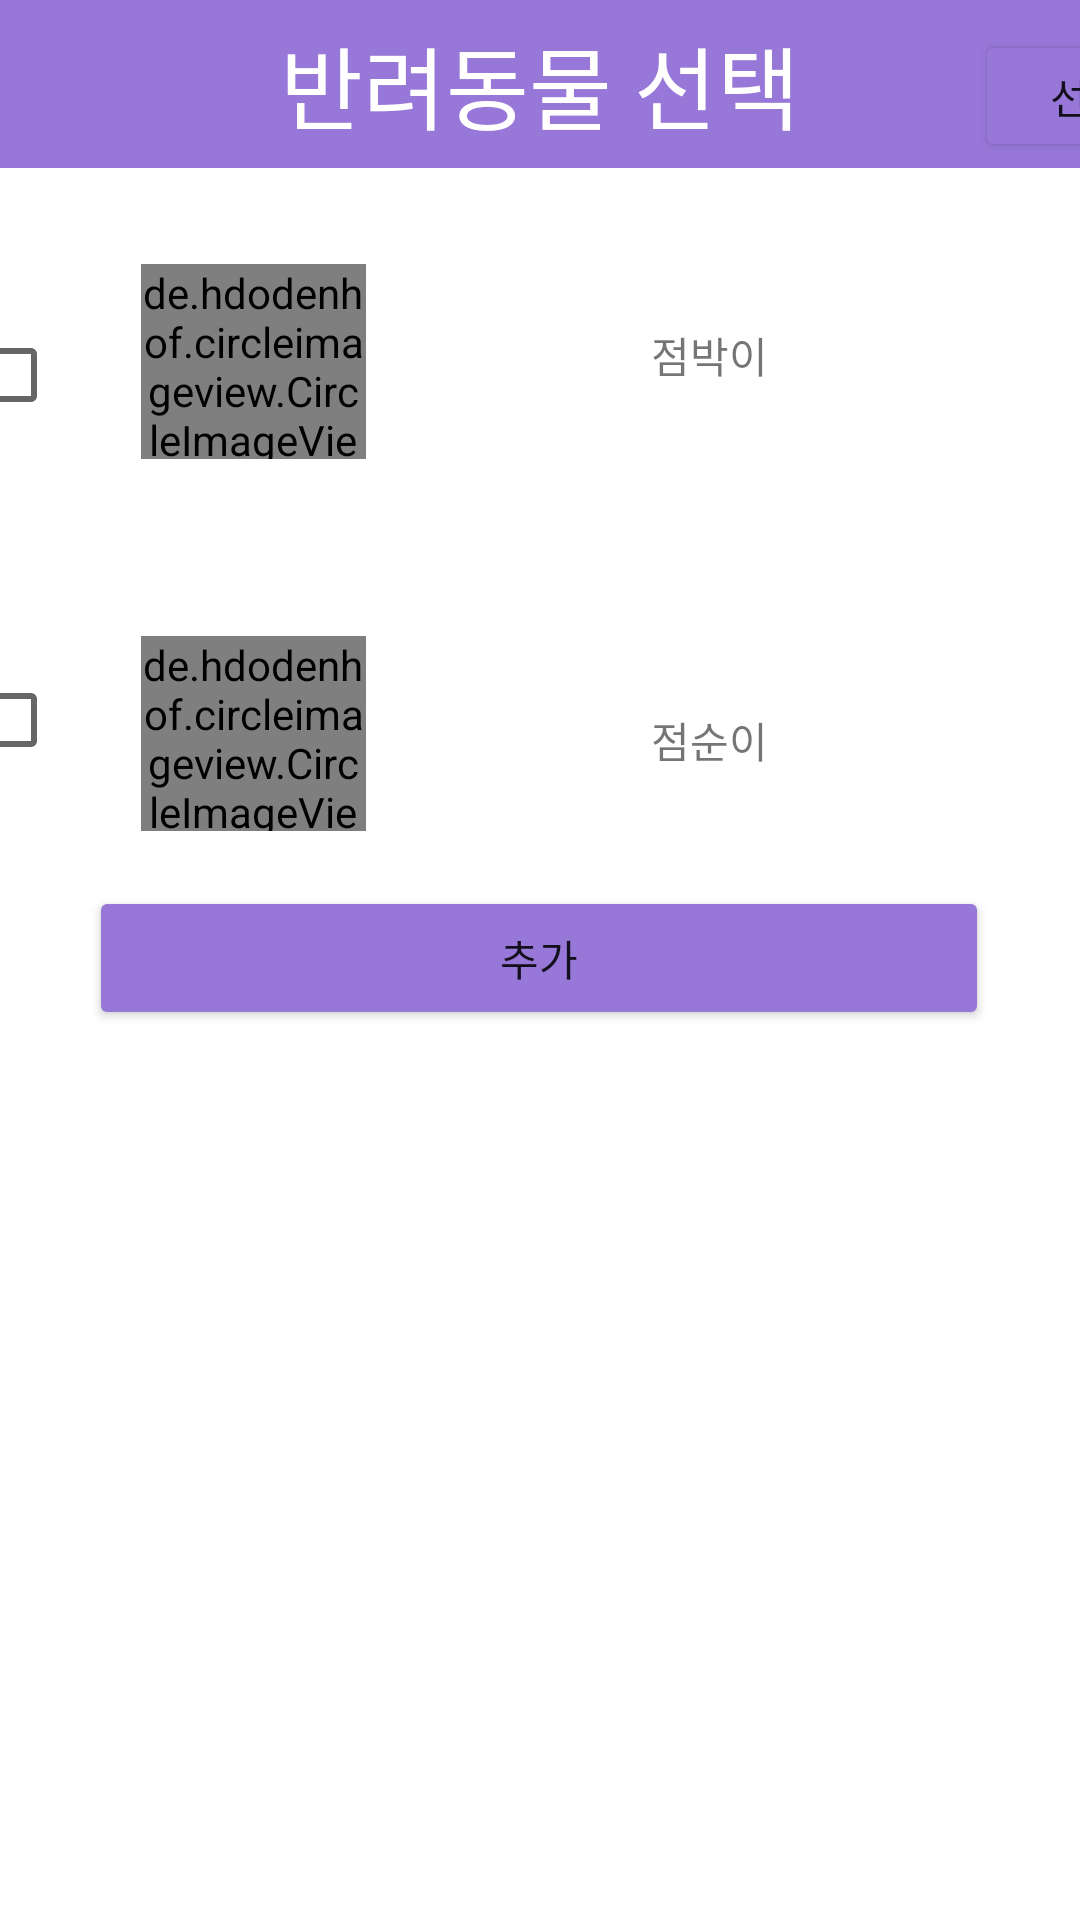

Android layout source for this screen:
<!-- AndroidManifest.xml: application theme Theme.Poketpet -->
<!-- res/layout/activity_check_pet_profile.xml -->
<?xml version="1.0" encoding="utf-8"?>
<androidx.constraintlayout.widget.ConstraintLayout xmlns:android="http://schemas.android.com/apk/res/android"
    xmlns:app="http://schemas.android.com/apk/res-auto"
    xmlns:tools="http://schemas.android.com/tools"
    android:layout_width="match_parent"
    android:layout_height="match_parent"
    tools:context=".CheckPetProfile">

    <androidx.appcompat.widget.Toolbar
        android:id="@+id/toolbar"
        android:layout_width="match_parent"
        android:layout_height="wrap_content"
        android:background="#9777D8"
        app:layout_constraintTop_toTopOf="parent"
        tools:layout_editor_absoluteX="0dp">
        
        <TextView
            android:layout_width="wrap_content"
            android:layout_height="wrap_content"
            android:layout_gravity="center"
            android:text="반려동물 선택"
            android:textColor="#FFFFFF"
            android:textSize="30dp" />
    </androidx.appcompat.widget.Toolbar>

    <androidx.constraintlayout.widget.Guideline
        android:id="@+id/guideline1"
        android:layout_width="wrap_content"
        android:layout_height="wrap_content"
        android:orientation="vertical"
        app:layout_constraintGuide_end="313dp" />

    <androidx.constraintlayout.widget.Guideline
        android:id="@+id/guideline2"
        android:layout_width="wrap_content"
        android:layout_height="wrap_content"
        android:orientation="vertical"
        app:layout_constraintGuide_begin="217dp" />

    <androidx.constraintlayout.widget.Guideline
        android:id="@+id/guideline3"
        android:layout_width="wrap_content"
        android:layout_height="wrap_content"
        android:orientation="horizontal"
        app:layout_constraintGuide_begin="88dp" />

    <androidx.constraintlayout.widget.Guideline
        android:id="@+id/guideline4"
        android:layout_width="wrap_content"
        android:layout_height="wrap_content"
        android:orientation="horizontal"
        app:layout_constraintGuide_begin="277dp" />

    <androidx.constraintlayout.widget.Guideline
        android:id="@+id/guideline5"
        android:layout_width="wrap_content"
        android:layout_height="wrap_content"
        android:orientation="vertical"
        app:layout_constraintGuide_begin="325dp" />

    <Button
        android:id="@+id/checkButton"
        android:layout_width="76dp"
        android:layout_height="44dp"
        android:layout_marginTop="10dp"
        android:text="선택"
        android:backgroundTint="#9777D8"
        app:layout_constraintLeft_toRightOf="@id/guideline5"
        app:layout_constraintTop_toTopOf="parent" />

    <CheckBox
        android:id="@+id/PetCheckBox"
        android:layout_width="60dp"
        android:layout_height="50dp"
        android:layout_marginTop="12dp"
        android:text=""
        app:layout_constraintRight_toRightOf="@id/guideline1"
        app:layout_constraintTop_toTopOf="@id/guideline3" />

    <CheckBox
        android:id="@+id/PetCheckBox2"
        android:layout_width="60dp"
        android:layout_height="50dp"
        android:layout_marginBottom="12dp"
        android:text=""
        app:layout_constraintBottom_toBottomOf="@id/guideline4"
        app:layout_constraintRight_toRightOf="@id/guideline1" />

    <de.hdodenhof.circleimageview.CircleImageView
        android:id="@+id/PetImageView"
        android:layout_width="75dp"
        android:layout_height="65dp"
        android:layout_gravity="center"
        android:src="@drawable/ham1"
        app:civ_border_color="#000000"
        app:civ_border_overlay="true"
        app:civ_border_width="1dp"
        tools:ignore="MissingConstraints"
        app:layout_constraintTop_toTopOf="@id/guideline3"
        app:layout_constraintLeft_toLeftOf="@id/guideline1"
        />

    <de.hdodenhof.circleimageview.CircleImageView
        android:id="@+id/PetImageView2"
        android:layout_width="75dp"
        android:layout_height="65dp"
        android:layout_gravity="center"
        android:src="@drawable/ham2"
        app:civ_border_color="#000000"
        app:civ_border_overlay="true"
        app:civ_border_width="1dp"
        tools:ignore="MissingConstraints"
        app:layout_constraintBottom_toBottomOf="@id/guideline4"
        app:layout_constraintLeft_toLeftOf="@id/guideline1"
        />

    <TextView
        android:id="@+id/PetTextView"
        android:layout_width="wrap_content"
        android:layout_height="wrap_content"
        android:layout_marginTop="20dp"
        android:text="점박이"
        tools:layout_editor_absoluteX="224dp"
        tools:layout_editor_absoluteY="113dp"
        app:layout_constraintLeft_toLeftOf="@id/guideline2"
        app:layout_constraintTop_toTopOf="@id/guideline3"
        />

    <TextView
        android:id="@+id/PetTextView2"
        android:layout_width="wrap_content"
        android:layout_height="wrap_content"
        android:layout_marginBottom="20dp"
        android:text="점순이"
        tools:layout_editor_absoluteX="227dp"
        tools:layout_editor_absoluteY="210dp"
        app:layout_constraintLeft_toLeftOf="@id/guideline2"
        app:layout_constraintBottom_toBottomOf="@id/guideline4"
        />

    <Button
        android:id="@+id/PetPlusButton"
        android:layout_width="300dp"
        android:layout_height="wrap_content"
        android:backgroundTint="#9777D8"
        android:text="추가"
        app:layout_constraintBottom_toBottomOf="parent"
        app:layout_constraintHorizontal_bias="0.495"
        app:layout_constraintLeft_toLeftOf="parent"
        app:layout_constraintRight_toRightOf="parent"
        app:layout_constraintTop_toTopOf="parent"
        app:layout_constraintVertical_bias="0.499" />


</androidx.constraintlayout.widget.ConstraintLayout>
<!-- resources referenced by this layout -->
<resources>
  <!-- drawable ham1: jpg bitmap (drawable-v24, 3877 bytes) -->
  <!-- drawable ham2: jpg bitmap (drawable-v24, 74131 bytes) -->
  <style name="Theme.Poketpet" parent="Theme.MaterialComponents.DayNight.DarkActionBar">
          
          <item name="colorPrimary">@color/purple_500</item>
          <item name="colorPrimaryVariant">@color/purple_700</item>
          <item name="colorOnPrimary">@color/white</item>
          
          <item name="colorSecondary">@color/teal_200</item>
          <item name="colorSecondaryVariant">@color/teal_700</item>
          <item name="colorOnSecondary">@color/black</item>
          
          <item name="android:statusBarColor" tools:targetApi="l">?attr/colorPrimaryVariant</item>
          
          <item name="windowNoTitle">true</item>
      </style>
  <!-- not gathered from this repository: default colours our renderer supplied (Android Studio template values) -->
  <color name="purple_500">#FF6200EE</color>
  <color name="purple_700">#FF3700B3</color>
  <color name="teal_200">#FF03DAC5</color>
  <color name="teal_700">#FF018786</color>
  <color name="black">#FF000000</color>
  <color name="white">#FFFFFFFF</color>
</resources>
